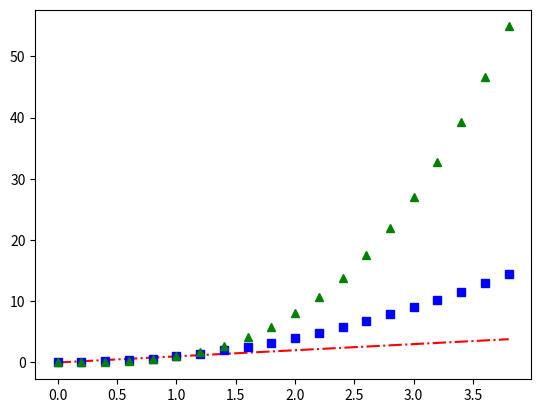

Reproduce this figure in Python.
#!/usr/bin/env python3
# -*- coding: utf-8 -*-
"""
Created on Thu Dec 12 12:38:10 2019

[redacted]
"""

import matplotlib.pyplot as plt
import numpy as np

#0到4区间，以间隔0.2被均匀分割
data = np.arange(0, 4, 0.2)

# 分别使用红色的点划线、蓝色的方块和绿色的三角形来区分这3条曲线
plt.plot(data, data, 'r-.', data, data**2, 'bs', data, data**3, 'g^')

plt.show()

plt.savefig('mult_lines.png',dpi=600)

#输出为eps格式
#plt.savefig('mult_lines.eps',dpi=600)